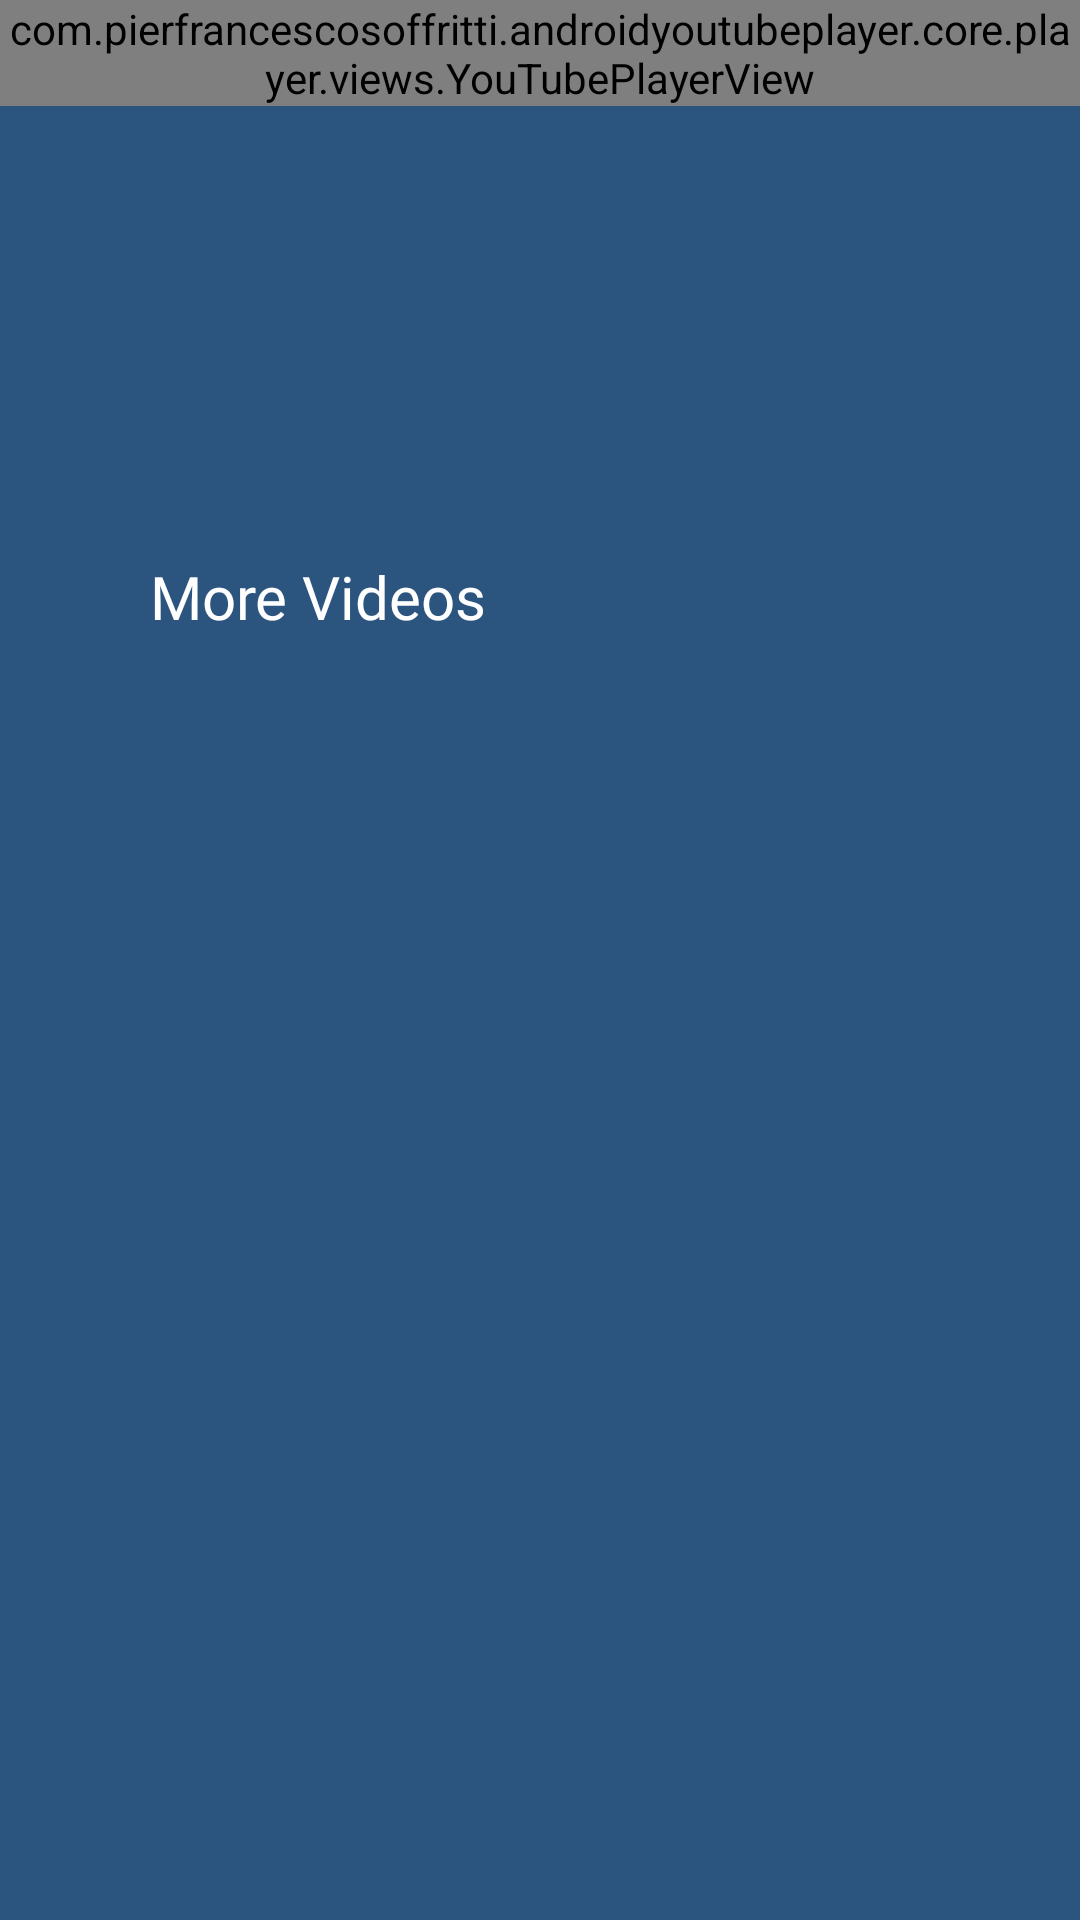

This screen was rendered from an Android layout file. Write that file and the resources it references.
<!-- AndroidManifest.xml: application theme Theme.Movies -->
<!-- res/layout/activity_watch_trailer.xml -->
<?xml version="1.0" encoding="utf-8"?>
<androidx.constraintlayout.widget.ConstraintLayout xmlns:android="http://schemas.android.com/apk/res/android"
    xmlns:tools="http://schemas.android.com/tools"
    android:layout_width="match_parent"
    android:layout_height="match_parent"
    android:orientation="vertical"
    android:background="@color/home_page_background_color"
    xmlns:app="http://schemas.android.com/apk/res-auto"
    tools:context=".ui.watch_trailer.WatchTrailerActivity">

    <com.pierfrancescosoffritti.androidyoutubeplayer.core.player.views.YouTubePlayerView
        android:id="@+id/youtube_player"
        android:layout_width="wrap_content"
        android:layout_height="wrap_content"
        app:autoPlay="false"
        app:showFullScreenButton="true"
        app:showYouTubeButton="false"
        app:useWebUi="false"
        app:layout_constraintTop_toTopOf="parent"
        app:layout_constraintStart_toStartOf="parent"/>

    <TextView
        android:id="@+id/text_more_videos"
        android:layout_width="wrap_content"
        android:layout_height="wrap_content"
        android:layout_marginStart="50dp"
        android:layout_marginTop="150dp"
        android:fontFamily="@font/aclonica"
        android:text="@string/more_videos_text"
        android:textColor="@color/white"
        android:textSize="20sp"
        app:layout_constraintStart_toStartOf="parent"
        app:layout_constraintTop_toBottomOf="@id/youtube_player" />


    <androidx.viewpager2.widget.ViewPager2
        android:id="@+id/view_pager_video_thumbnails"
        android:layout_width="0dp"
        android:layout_height="0dp"
        android:paddingStart="40dp"
        android:paddingEnd="40dp"
        android:layout_marginTop="20dp"
        app:layout_constraintStart_toStartOf="parent"
        app:layout_constraintEnd_toEndOf="parent"
        app:layout_constraintTop_toBottomOf="@+id/text_more_videos"
        app:layout_constraintBottom_toBottomOf="parent" />

    <androidx.constraintlayout.widget.Group
        android:id="@+id/group_trailer_page_view"
        android:layout_width="wrap_content"
        android:layout_height="wrap_content"
        app:constraint_referenced_ids="view_pager_video_thumbnails,text_more_videos" />

</androidx.constraintlayout.widget.ConstraintLayout>
<!-- resources referenced by this layout -->
<resources>
  <color name="home_page_background_color">#2B547E</color>
  <color name="white">#FFFFFFFF</color>
  <string name="more_videos_text">More Videos</string>
  <style name="Theme.Movies" parent="Theme.MaterialComponents.DayNight.NoActionBar">
          
          <item name="colorPrimary">@color/purple_500</item>
          <item name="colorPrimaryVariant">@color/home_page_toolbar_color</item>
          <item name="colorOnPrimary">@color/white</item>
          
          <item name="colorSecondary">@color/teal_200</item>
          <item name="colorSecondaryVariant">@color/teal_700</item>
          <item name="colorOnSecondary">@color/black</item>
          
          <item name="android:statusBarColor" tools:targetApi="l">?attr/colorPrimaryVariant</item>
          
  
          <item name="android:navigationBarColor">@color/navigation_bar_color</item>
          <item name="android:windowLightNavigationBar">true</item>
  
      </style>
  <color name="purple_500">#FF6200EE</color>
  <color name="home_page_toolbar_color">#1C3D5E</color>
  <color name="teal_200">#FF03DAC5</color>
  <color name="teal_700">#FF018786</color>
  <color name="black">#FF000000</color>
  <color name="navigation_bar_color">#FFFFFF</color>
</resources>
